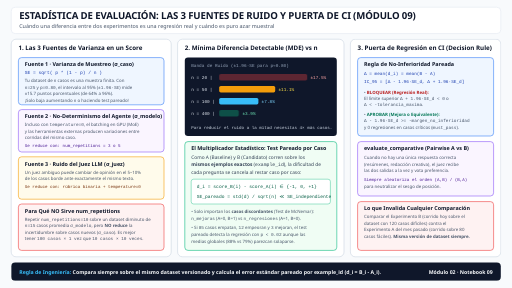
t = 0.00 s
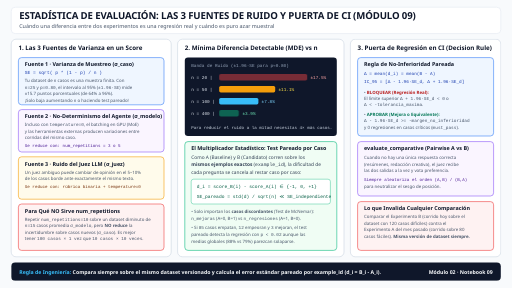
t = 0.33 s
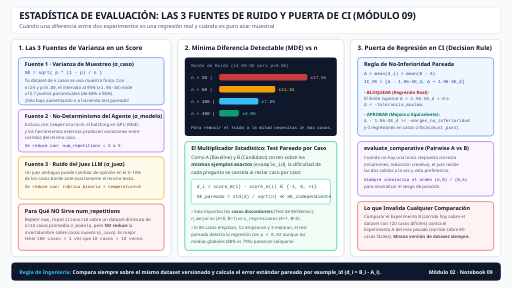
t = 0.72 s
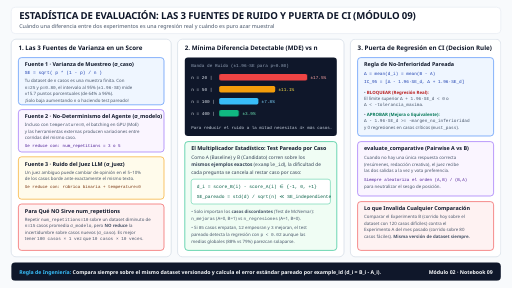
t = 1.10 s
t = 1.49 s: frame unchanged from t = 0.72 s, image omitted
t = 1.87 s: frame unchanged from t = 0.33 s, image omitted

The animated SVG that drew these frames (rendered in a browser with its animation timeline set to each time). Animation: 3 CSS @keyframes rules; one cycle of 2.20 s, repeats indefinitely.

<svg xmlns="http://www.w3.org/2000/svg" viewBox="0 0 1280 720" width="1280" height="720">

  <style>
    svg {
      font-family: 'Segoe UI', -apple-system, BlinkMacSystemFont, Roboto, Helvetica, Arial, sans-serif;
      background-color: #f8fafc;
    }
    text {
      stroke: none !important;
      font-family: 'Segoe UI', -apple-system, BlinkMacSystemFont, Roboto, Helvetica, Arial, sans-serif;
      text-rendering: geometricPrecision;
    }
    .mono {
      font-family: 'Consolas', 'Courier New', monospace;
      stroke: none !important;
      text-rendering: geometricPrecision;
    }
    .title { font-size: 24px; font-weight: 800; fill: #0f172a; letter-spacing: -0.3px; }
    .subtitle { font-size: 13.5px; font-weight: 500; fill: #475569; }
    .panel-title { font-size: 15.5px; font-weight: 700; fill: #0f172a; }
    .card-title { font-size: 13.5px; font-weight: 700; fill: #0f172a; }
    .body-text { font-size: 12px; font-weight: 500; fill: #334155; }
    .small-text { font-size: 11px; font-weight: 500; fill: #475569; }
    .badge-text { font-size: 11px; font-weight: 700; }
    .panel { fill: #ffffff; stroke: #cbd5e1; stroke-width: 1.5; rx: 12; }
    .card-blue { fill: #eff6ff; stroke: #3b82f6; stroke-width: 1.5; rx: 8; }
    .card-green { fill: #f0fdf4; stroke: #10b981; stroke-width: 1.5; rx: 8; }
    .card-amber { fill: #fffbeb; stroke: #f59e0b; stroke-width: 1.5; rx: 8; }
    .card-red { fill: #fef2f2; stroke: #ef4444; stroke-width: 1.5; rx: 8; }
    .card-purple { fill: #faf5ff; stroke: #8b5cf6; stroke-width: 1.5; rx: 8; }
    .card-slate { fill: #f1f5f9; stroke: #64748b; stroke-width: 1.5; rx: 8; }
    .footer-box { fill: #0f172a; rx: 10; }
    .footer-text { font-size: 13px; font-weight: 600; fill: #f8fafc; }
    .footer-hl { fill: #38bdf8; font-weight: 700; }

    @keyframes pulseGlow {
      0%, 100% { opacity: 0.35; }
      50% { opacity: 1; }
    }
    @keyframes flowDash {
      to { stroke-dashoffset: -28; }
    }
    @keyframes pktMoveRight {
      0% { transform: translateX(0px); opacity: 0; }
      15% { opacity: 1; }
      85% { opacity: 1; }
      100% { transform: translateX(220px); opacity: 0; }
    }
    .anim-dash {
      stroke-dasharray: 8 6;
      animation: flowDash 1.1s linear infinite;
    }
    .anim-pulse {
      animation: pulseGlow 2.2s ease-in-out infinite;
    }
  </style>
  <defs>
    <marker id="arrow" viewBox="0 0 10 10" refX="8" refY="5" markerWidth="6" markerHeight="6" orient="auto-start-reverse">
      <path d="M 0 1 L 10 5 L 0 9 z" fill="#475569"/>
    </marker>
    <marker id="arrow-blue" viewBox="0 0 10 10" refX="8" refY="5" markerWidth="6" markerHeight="6" orient="auto-start-reverse">
      <path d="M 0 1 L 10 5 L 0 9 z" fill="#2563eb"/>
    </marker>
    <marker id="arrow-green" viewBox="0 0 10 10" refX="8" refY="5" markerWidth="6" markerHeight="6" orient="auto-start-reverse">
      <path d="M 0 1 L 10 5 L 0 9 z" fill="#059669"/>
    </marker>
    <marker id="arrow-red" viewBox="0 0 10 10" refX="8" refY="5" markerWidth="6" markerHeight="6" orient="auto-start-reverse">
      <path d="M 0 1 L 10 5 L 0 9 z" fill="#dc2626"/>
    </marker>
    <marker id="arrow-purple" viewBox="0 0 10 10" refX="8" refY="5" markerWidth="6" markerHeight="6" orient="auto-start-reverse">
      <path d="M 0 1 L 10 5 L 0 9 z" fill="#7c3aed"/>
    </marker>
  </defs>

  <rect width="1280" height="720" fill="#f8fafc"/>
  <!-- Header -->
  <rect x="28" y="18" width="1224" height="66" rx="10" fill="#ffffff" stroke="#e2e8f0" stroke-width="1.5"/>
  <text x="48" y="47" class="title">ESTADÍSTICA DE EVALUACIÓN: LAS 3 FUENTES DE RUIDO Y PUERTA DE CI (MÓDULO 09)</text>
  <text x="48" y="69" class="subtitle">Cuándo una diferencia entre dos experimentos es una regresión real y cuándo es puro azar muestral</text>

  <!-- Panel 1: Las 3 Fuentes de Ruido -->
  <rect x="28" y="98" width="400" height="544" class="panel"/>
  <text x="46" y="126" class="panel-title">1. Las 3 Fuentes de Varianza en un Score</text>

  <rect x="46" y="144" width="364" height="118" class="card-blue"/>
  <text x="62" y="166" class="card-title" fill="#1d4ed8">Fuente 1 · Varianza de Muestreo (σ_caso)</text>
  <text x="62" y="186" class="mono" font-size="11.5" fill="#1e40af">SE = sqrt( p * (1 - p) / n )</text>
  <text x="62" y="206" class="small-text">Tu dataset de <tspan class="mono">n</tspan> casos es una muestra finita. Con</text>
  <text x="62" y="222" class="small-text"><tspan class="mono">n=25</tspan> y <tspan class="mono">p=0.80</tspan>, el intervalo al 95% (<tspan class="mono">±1.96·SE</tspan>) mide</text>
  <text x="62" y="238" class="small-text" fill="#b91c1c" font-weight="700">±15.7 puntos porcentuales (de 64% a 96%).</text>
  <text x="62" y="254" class="small-text">¡Solo baja aumentando <tspan class="mono">n</tspan> o haciendo test pareado!</text>

  <rect x="46" y="274" width="364" height="106" class="card-purple"/>
  <text x="62" y="296" class="card-title" fill="#5b21b6">Fuente 2 · No-Determinismo del Agente (σ_modelo)</text>
  <text x="62" y="316" class="small-text">Incluso con <tspan class="mono">temperature=0</tspan>, el batching en GPU (MoE)</text>
  <text x="62" y="332" class="small-text">y las herramientas externas producen variaciones entre</text>
  <text x="62" y="348" class="small-text">corridas del mismo caso.</text>
  <text x="62" y="368" class="mono" font-size="10.5" fill="#4c1d95">Se reduce con: num_repetitions = 3 o 5</text>

  <rect x="46" y="392" width="364" height="106" class="card-amber"/>
  <text x="62" y="414" class="card-title" fill="#b45309">Fuente 3 · Ruido del Juez LLM (σ_juez)</text>
  <text x="62" y="434" class="small-text">Un juez ambiguo puede cambiar de opinión en el 5–10%</text>
  <text x="62" y="450" class="small-text">de los casos borde ante exactamente el mismo texto.</text>
  <text x="62" y="470" class="mono" font-size="10.5" fill="#78350f">Se reduce con: rúbrica binaria + temperature=0</text>

  <rect x="46" y="510" width="364" height="116" class="card-red"/>
  <text x="62" y="532" class="card-title" fill="#b91c1c">Para Qué NO Sirve num_repetitions</text>
  <text x="62" y="552" class="small-text">Repetir <tspan class="mono">num_repetitions=10</tspan> sobre un dataset diminuto de</text>
  <text x="62" y="568" class="small-text"><tspan class="mono">n=15</tspan> casos promedia <tspan class="mono">σ_modelo</tspan>, pero <tspan font-weight="700">NO reduce</tspan> la</text>
  <text x="62" y="584" class="small-text">incertidumbre sobre casos nuevos (<tspan class="mono">σ_caso</tspan>). Es mejor</text>
  <text x="62" y="600" class="small-text">tener <tspan class="mono">100 casos × 1 vez</tspan> que <tspan class="mono">10 casos × 10 veces</tspan>.</text>

  <!-- Panel 2: Ley de Sensibilidad (1/sqrt(n)) y Comparación Pareada -->
  <rect x="444" y="98" width="416" height="544" class="panel"/>
  <text x="462" y="126" class="panel-title">2. Mínima Diferencia Detectable (MDE) vs n</text>

  <!-- Visual Chart of Confidence Bands -->
  <rect x="462" y="144" width="380" height="196" rx="8" fill="#0f172a"/>
  <text x="478" y="168" class="mono" font-size="11" fill="#94a3b8">Banda de Ruido (±1.96·SE para p≈0.80)</text>

  <text x="478" y="198" class="mono" font-size="11" fill="#e2e8f0">n = 20  |</text>
  <rect x="548" y="185" width="220" height="16" rx="4" fill="#ef4444" class="anim-pulse"/>
  <text x="776" y="198" class="mono" font-size="11" fill="#fca5a5">±17.5%</text>

  <text x="478" y="228" class="mono" font-size="11" fill="#e2e8f0">n = 50  |</text>
  <rect x="548" y="215" width="140" height="16" rx="4" fill="#f59e0b"/>
  <text x="696" y="228" class="mono" font-size="11" fill="#fde047">±11.1%</text>

  <text x="478" y="258" class="mono" font-size="11" fill="#e2e8f0">n = 100 |</text>
  <rect x="548" y="245" width="98" height="16" rx="4" fill="#38bdf8"/>
  <text x="654" y="258" class="mono" font-size="11" fill="#7dd3fc">±7.8%</text>

  <text x="478" y="288" class="mono" font-size="11" fill="#e2e8f0">n = 400 |</text>
  <rect x="548" y="275" width="49" height="16" rx="4" fill="#10b981" class="anim-pulse"/>
  <text x="606" y="288" class="mono" font-size="11" fill="#6ee7b7">±3.9%</text>

  <text x="478" y="322" class="mono" font-size="10.5" fill="#cbd5e1">Para reducir el ruido a la mitad necesitas 4× más casos.</text>

  <!-- El Superpoder: Comparación Pareada por Ejemplo -->
  <rect x="462" y="354" width="380" height="272" class="card-green"/>
  <text x="478" y="376" class="card-title" fill="#047857">El Multiplicador Estadístico: Test Pareado por Caso</text>
  <text x="478" y="398" class="body-text">Como A (Baseline) y B (Candidato) corren sobre los</text>
  <text x="478" y="416" class="body-text"><tspan font-weight="700">mismos ejemplos exactos</tspan> (<tspan class="mono">example_id</tspan>), la dificultad de</text>
  <text x="478" y="434" class="body-text">cada pregunta se cancela al restar caso por caso:</text>
  <rect x="478" y="448" width="348" height="62" rx="6" fill="#ffffff" stroke="#10b981"/>
  <text x="492" y="470" class="mono" font-size="11.5" fill="#065f46">d_i = score_B(i) - score_A(i)   ∈ {-1, 0, +1}</text>
  <text x="492" y="494" class="mono" font-size="11.5" fill="#065f46">SE_pareado = std(d) / sqrt(n)  ≪  SE_independiente</text>
  <text x="478" y="532" class="small-text">• Solo importan los <tspan font-weight="700">casos discordantes</tspan> (Test de McNemar):</text>
  <text x="478" y="550" class="small-text">  <tspan class="mono">n_mejoras</tspan> (A=0, B=1) vs <tspan class="mono">n_regresiones</tspan> (A=1, B=0).</text>
  <text x="478" y="572" class="small-text">• Si <tspan class="mono">85</tspan> casos empatan, <tspan class="mono">12</tspan> empeoran y <tspan class="mono">3</tspan> mejoran, el test</text>
  <text x="478" y="590" class="small-text">  pareado detecta la regresión con <tspan class="mono">p &lt; 0.02</tspan> aunque las</text>
  <text x="478" y="608" class="small-text">  medias globales (88% vs 79%) parezcan solaparse.</text>

  <!-- Panel 3: La Puerta de Regresión en CI -->
  <rect x="876" y="98" width="376" height="544" class="panel"/>
  <text x="894" y="126" class="panel-title">3. Puerta de Regresión en CI (Decision Rule)</text>

  <rect x="894" y="144" width="340" height="196" class="card-blue"/>
  <text x="910" y="166" class="card-title" fill="#1d4ed8">Regla de No-Inferioridad Pareada</text>
  <text x="910" y="188" class="mono" font-size="11" fill="#1e40af">Δ = mean(d_i) = mean(B - A)</text>
  <text x="910" y="208" class="mono" font-size="11" fill="#1e40af">IC_95 = [Δ - 1.96·SE_d,  Δ + 1.96·SE_d]</text>
  <text x="910" y="234" class="small-text">• <tspan font-weight="700" fill="#b91c1c">BLOQUEAR (Regresión Real):</tspan></text>
  <text x="910" y="250" class="small-text">  El límite superior <tspan class="mono">Δ + 1.96·SE_d &lt; 0</tspan> o</text>
  <text x="910" y="266" class="small-text">  <tspan class="mono">Δ &lt; -tolerancia_maxima</tspan>.</text>
  <text x="910" y="290" class="small-text">• <tspan font-weight="700" fill="#047857">APROBAR (Mejora o Equivalente):</tspan></text>
  <text x="910" y="306" class="small-text">  <tspan class="mono">Δ - 1.96·SE_d &gt;= -margen_no_inferioridad</tspan></text>
  <text x="910" y="322" class="small-text">  y 0 regresiones en casos críticos (<tspan class="mono">must_pass</tspan>).</text>

  <rect x="894" y="354" width="340" height="136" class="card-purple"/>
  <text x="910" y="376" class="card-title" fill="#5b21b6">evaluate_comparative (Pairwise A vs B)</text>
  <text x="910" y="398" class="small-text">Cuando no hay una única respuesta correcta</text>
  <text x="910" y="414" class="small-text">(resúmenes, redacción creativa), el juez recibe</text>
  <text x="910" y="430" class="small-text">las dos salidas a la vez y vota preferencia.</text>
  <text x="910" y="452" class="mono" font-size="10.5" fill="#4c1d95">Siempre aleatoriza el orden (A,B) / (B,A)</text>
  <text x="910" y="470" class="small-text">para neutralizar el sesgo de posición.</text>

  <rect x="894" y="504" width="340" height="122" class="card-red"/>
  <text x="910" y="526" class="card-title" fill="#b91c1c">Lo que Invalida Cualquier Comparación</text>
  <text x="910" y="546" class="small-text">Comparar el Experimento B (corrido hoy sobre el</text>
  <text x="910" y="562" class="small-text">dataset con 120 casos difíciles) contra el</text>
  <text x="910" y="578" class="small-text">Experimento A del mes pasado (corrido sobre 80</text>
  <text x="910" y="594" class="small-text">casos fáciles). <tspan font-weight="700">Misma versión de dataset siempre.</tspan></text>

  <!-- Footer -->
  <rect x="28" y="656" width="1224" height="46" class="footer-box"/>
  <text x="48" y="684" class="footer-text"><tspan class="footer-hl">Regla de Ingeniería:</tspan> Compara siempre sobre el mismo dataset versionado y calcula el error estándar pareado por example_id (d_i = B_i - A_i).</text>
  <text x="1232" y="684" text-anchor="end" class="footer-text">Módulo 02 · Notebook 09</text>
</svg>
